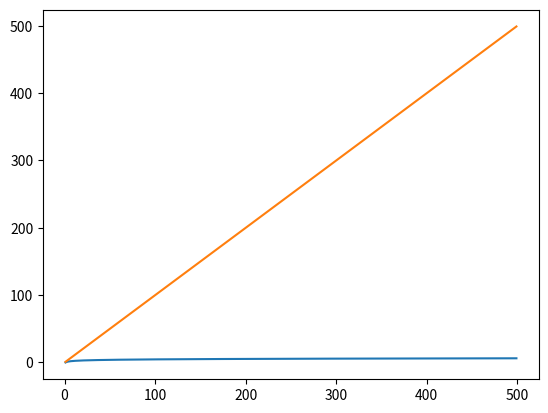

The script that saved this image:
import matplotlib.pyplot as plt
import math

def f(n):
  for i in n:
    yield math.log(i)

def g(n):
  for i in n:
    yield i


x = range(1,500)

y1 = [ i for i in f(x) ]
y2 = [ i for i in g(x) ]
    
plt.plot(x,y1, label='y1')
plt.plot(x,y2, label='y2')
plt.show()

